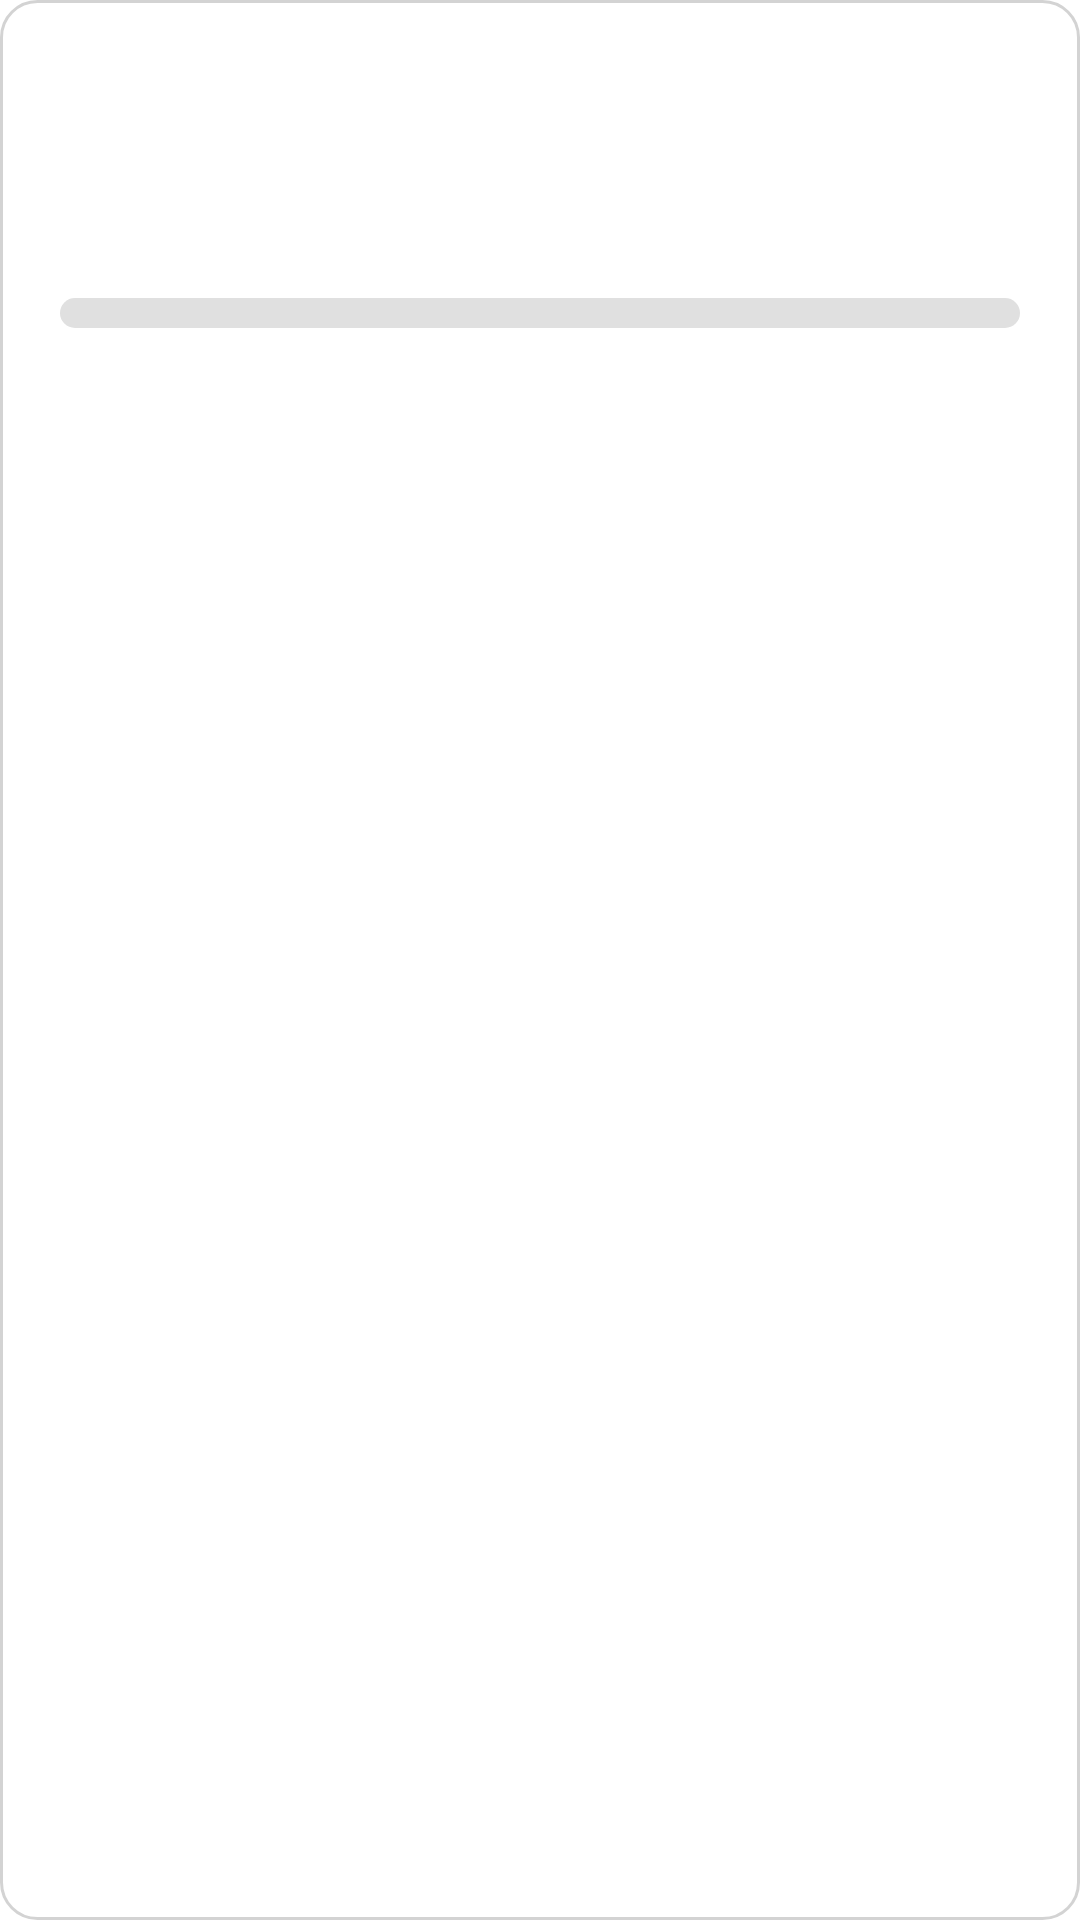

This screen was rendered from an Android layout file. Write that file and the resources it references.
<!-- AndroidManifest.xml: application theme Theme.ExamProApplication -->
<!-- res/layout/donation_card.xml -->
<?xml version="1.0" encoding="utf-8"?>
<FrameLayout
    xmlns:android="http://schemas.android.com/apk/res/android"
    android:layout_width="match_parent"
    android:layout_height="wrap_content"
    android:background="@drawable/grey_border"
    android:padding="2dp"
    android:layout_margin="8dp"
    >
<androidx.cardview.widget.CardView

    xmlns:app="http://schemas.android.com/apk/res-auto"
    android:id="@+id/cardView"
    android:layout_width="match_parent"
    android:layout_height="wrap_content"
    app:cardCornerRadius="10dp"
    app:cardElevation="0dp"
    android:background="@drawable/grey_border"
    android:padding="12dp"
    android:layout_margin="0dp"
    >

    <LinearLayout
        android:layout_width="match_parent"
        android:layout_height="wrap_content"
        android:orientation="vertical"
        android:padding="18dp">

        <TextView
            android:id="@+id/donationTitle"
            android:layout_width="wrap_content"
            android:layout_height="wrap_content"
            android:textSize="18sp"
            android:textStyle="bold"
            android:textColor="@android:color/black"
            android:layout_marginBottom="18dp"/>

        <TextView
            android:id="@+id/donationAmount"
            android:layout_width="wrap_content"
            android:layout_height="wrap_content"
            android:textSize="14sp"
            android:textColor="@android:color/black"
            android:layout_marginBottom="18dp"/>

        <ProgressBar
            android:id="@+id/progressBar"
            style="?android:attr/progressBarStyleHorizontal"
            android:layout_width="match_parent"
            android:layout_height="10dp"
            android:progressDrawable="@drawable/progress_bar"
            android:max="100"
            android:progress="0"
            android:layout_marginBottom="18dp"/>



        <TextView
            android:id="@+id/donationPeople"
            android:layout_width="wrap_content"
            android:layout_height="wrap_content"
            android:textSize="14sp"
            android:textColor="@android:color/black"
            android:layout_marginBottom="18dp"/>

    </LinearLayout>


</androidx.cardview.widget.CardView>
</FrameLayout>
<!-- resources referenced by this layout -->
<resources>
  <!-- drawable grey_border (drawable) -->
  <?xml version="1.0" encoding="utf-8"?>
  <shape xmlns:android="http://schemas.android.com/apk/res/android">
  
      <stroke
          android:color="#D3D3D3"
          android:width="1dp"/>
      <corners android:radius="12dp"/>  
  </shape>
  <!-- drawable progress_bar (drawable) -->
  <layer-list xmlns:android="http://schemas.android.com/apk/res/android">
      
      <item>
          <shape android:shape="rectangle">
              <corners android:radius="5dp"/>
              <solid android:color="#E0E0E0"/> 
          </shape>
      </item>
  
      
      <item android:id="@android:id/progress">
          <clip>
              <shape android:shape="rectangle">
                  <corners android:radius="5dp"/>
                  <gradient
                      android:startColor="#5F4307"
                      android:endColor="#D4A656"
                      android:angle="270"/> 
              </shape>
          </clip>
      </item>
  </layer-list>
  <style name="Theme.ExamProApplication" parent="Theme.MaterialComponents.DayNight.DarkActionBar">
          
          <item name="colorPrimary">@color/purple_500</item>
          <item name="colorPrimaryVariant">@color/purple_700</item>
          <item name="colorOnPrimary">@color/white</item>
          
          <item name="colorSecondary">@color/teal_200</item>
          <item name="colorSecondaryVariant">@color/teal_700</item>
          <item name="colorOnSecondary">@color/black</item>
          
          <item name="android:statusBarColor">?attr/colorPrimaryVariant</item>
          
      </style>
  <color name="purple_500">#FF6200EE</color>
  <color name="purple_700">#FF3700B3</color>
  <color name="white">#FFFFFFFF</color>
  <color name="teal_200">#FF03DAC5</color>
  <color name="teal_700">#FF018786</color>
  <color name="black">#FF000000</color>
</resources>
